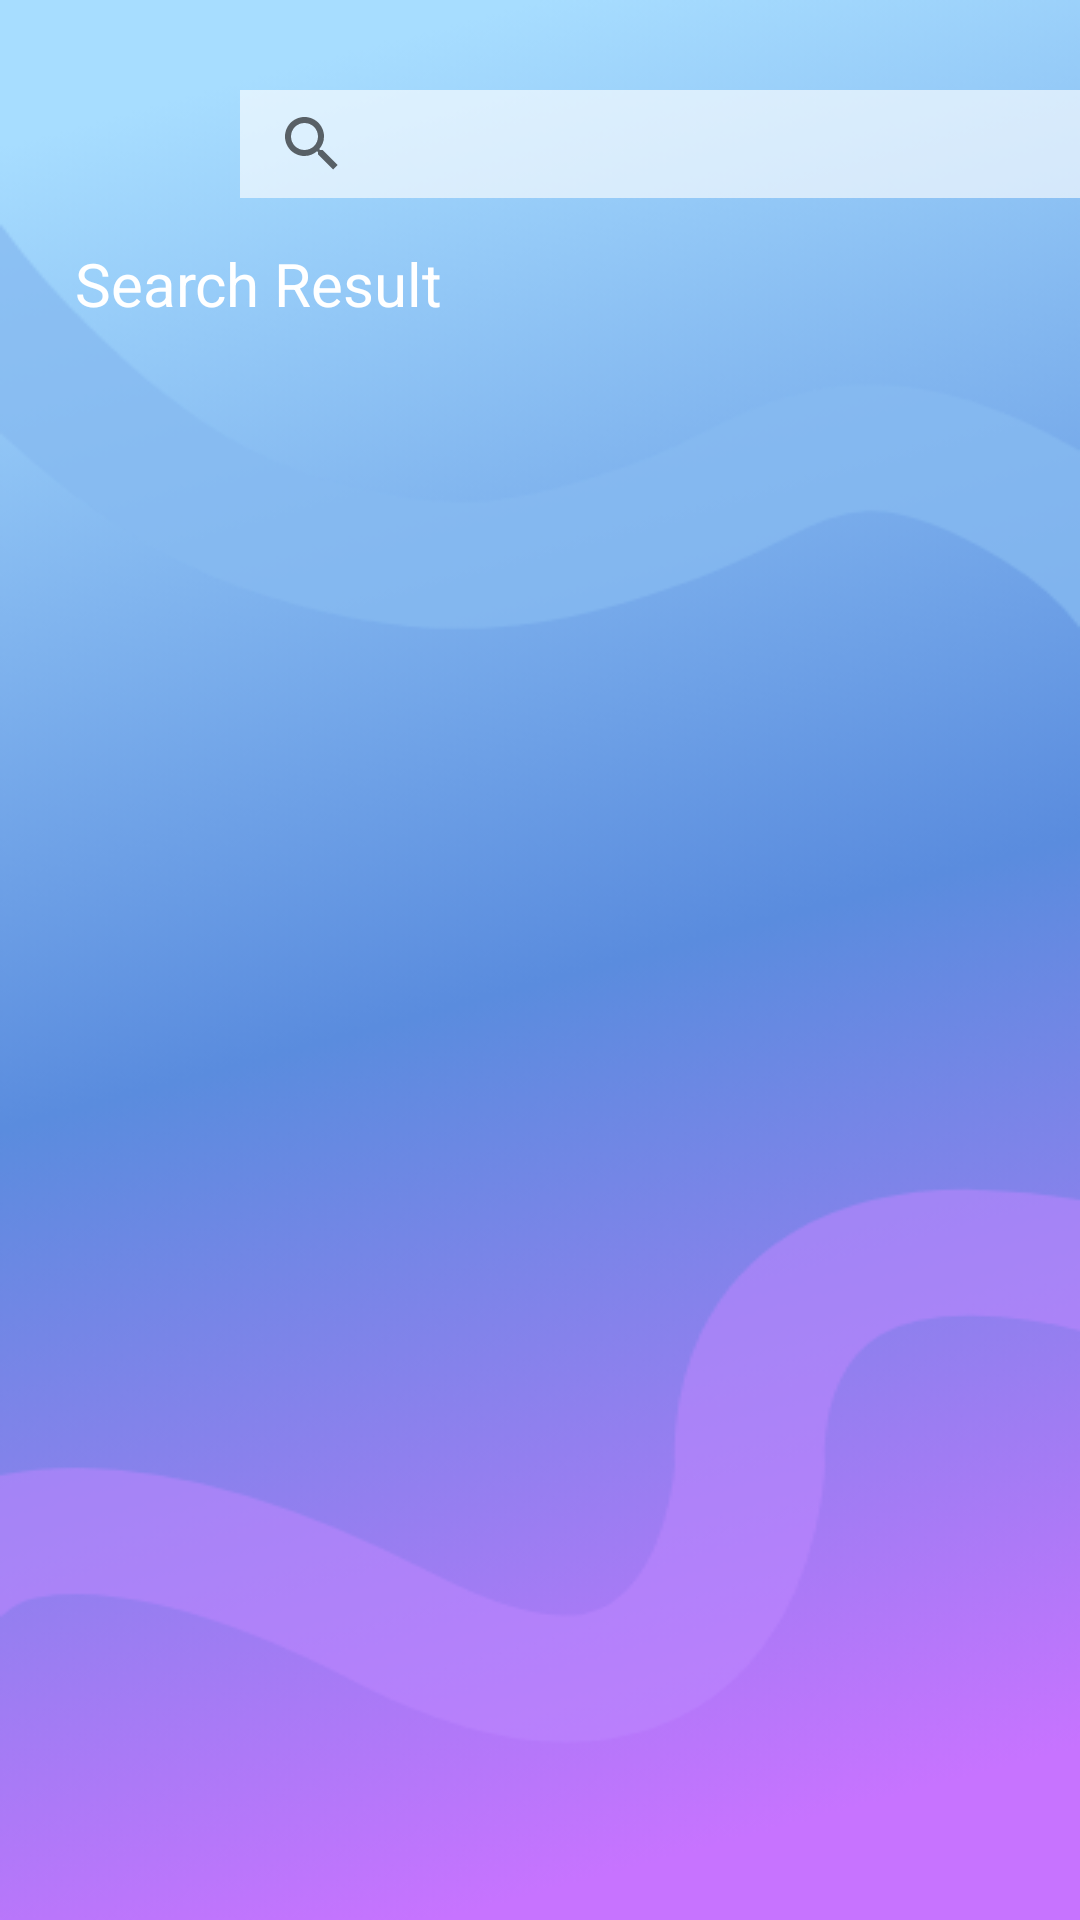

Here is an Android app screen rendered from its layout file. Give the layout XML and the strings, colors and styles it references.
<!-- AndroidManifest.xml: application theme Theme.Week5b -->
<!-- res/layout/fragment_search.xml -->
<?xml version="1.0" encoding="utf-8"?>
<FrameLayout xmlns:android="http://schemas.android.com/apk/res/android"
    xmlns:tools="http://schemas.android.com/tools"
    android:layout_width="match_parent"
    android:layout_height="match_parent"
    xmlns:app="http://schemas.android.com/apk/res-auto"
    tools:context=".SearchFragment">

    <androidx.constraintlayout.widget.ConstraintLayout
        android:layout_width="match_parent"
        android:layout_height="match_parent">

        <ScrollView
            android:layout_width="match_parent"
            android:layout_height="match_parent"
            android:layout_marginTop="120dp"
            android:layout_marginBottom="100dp"
            app:layout_constraintBottom_toBottomOf="parent"
            app:layout_constraintEnd_toEndOf="parent"
            app:layout_constraintHorizontal_bias="0.0"
            app:layout_constraintStart_toStartOf="parent"
            app:layout_constraintTop_toTopOf="parent"
            app:layout_constraintVertical_bias="0.0">

            <androidx.constraintlayout.widget.ConstraintLayout
                android:layout_width="match_parent"
                android:layout_height="wrap_content">

                <GridView
                    android:id="@+id/searchGridView"
                    android:layout_width="wrap_content"
                    android:layout_height="wrap_content"
                    android:numColumns="2"
                    android:scrollbars="horizontal"
                    app:layout_constraintBottom_toBottomOf="parent"
                    app:layout_constraintStart_toStartOf="parent"
                    app:layout_constraintTop_toTopOf="parent">

                </GridView>
            </androidx.constraintlayout.widget.ConstraintLayout>
        </ScrollView>

        <SearchView
            android:id="@+id/searchView"
            android:layout_width="299dp"
            android:layout_height="36dp"
            android:layout_marginStart="80dp"
            android:layout_marginTop="30dp"
            android:background="#A1FFFFFF"
            android:queryHint="Search songs, artists"
            app:layout_constraintStart_toStartOf="parent"
            app:layout_constraintTop_toTopOf="parent"></SearchView>

        <TextView
            android:id="@+id/txtSearchResult"
            android:layout_width="wrap_content"
            android:layout_height="wrap_content"
            android:layout_marginStart="25dp"
            android:layout_marginTop="15dp"
            android:text="Search Result"
            android:textSize="20sp"
            app:layout_constraintStart_toStartOf="parent"
            app:layout_constraintTop_toBottomOf="@+id/searchView" />










































    </androidx.constraintlayout.widget.ConstraintLayout>

</FrameLayout>
<!-- resources referenced by this layout -->
<resources>
  <style name="Theme.Week5b" parent="Theme.MaterialComponents.DayNight">
          
          <item name="colorPrimary">@color/navigation</item>
          <item name="colorPrimaryVariant">@color/gray</item>
          <item name="colorOnPrimary">@color/white</item>
          <item name="buttonStyle">@color/black</item>
          
          <item name="colorSecondary">@color/teal_200</item>
          <item name="colorSecondaryVariant">@color/teal_700</item>
          <item name="colorOnSecondary">@color/black</item>
          
          <item name="android:statusBarColor" tools:targetApi="l">?attr/colorPrimaryVariant</item>
          
          <item name="android:textColor">@color/white</item>
          <item name="android:windowBackground">@drawable/background1</item>
          <item name="windowActionBar">false</item>
          <item name="windowNoTitle">true</item>
  
      </style>
  <color name="navigation">#9A7ADF</color>
  <color name="gray">#54DCDCDC</color>
  <color name="white">#FFFFFFFF</color>
  <color name="black">#2D2D2D</color>
  <color name="teal_200">#FF03DAC5</color>
  <color name="teal_700">#FF018786</color>
  <!-- drawable background1: png bitmap (drawable-v24, 109801 bytes) -->
</resources>
